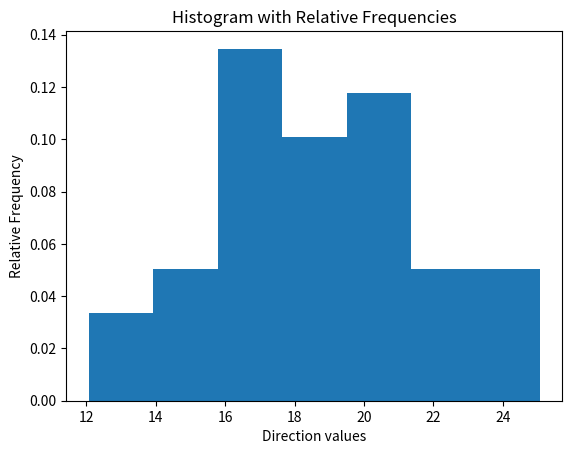

Write Python code to recreate this figure.
import matplotlib.pyplot as plt
import numpy as np

data = [18, 17, 19, 13, 23, 18, 14, 18, 22, 21, 22, 17, 17, 20, 20, 
        16, 24, 16, 17, 20, 21, 20, 22, 16, 26, 21, 17, 21, 25, 24, 25, 20]

k = 7

width = (max(data) - min(data)) / k

hist_data, bins = np.histogram(data, bins=k, range=(min(data), max(data)), density=True)

plt.bar(bins[:-1], hist_data, width=width)
plt.xlabel('Direction values')
plt.ylabel('Relative Frequency')
plt.title('Histogram with Relative Frequencies')

plt.show()

mean = np.mean(data)
median = np.median(data)
std_dev = np.std(data)

if abs(mean - median) < std_dev:
    print("The data appears to be reasonable.")
else:
    print("The data may not be reasonable.")